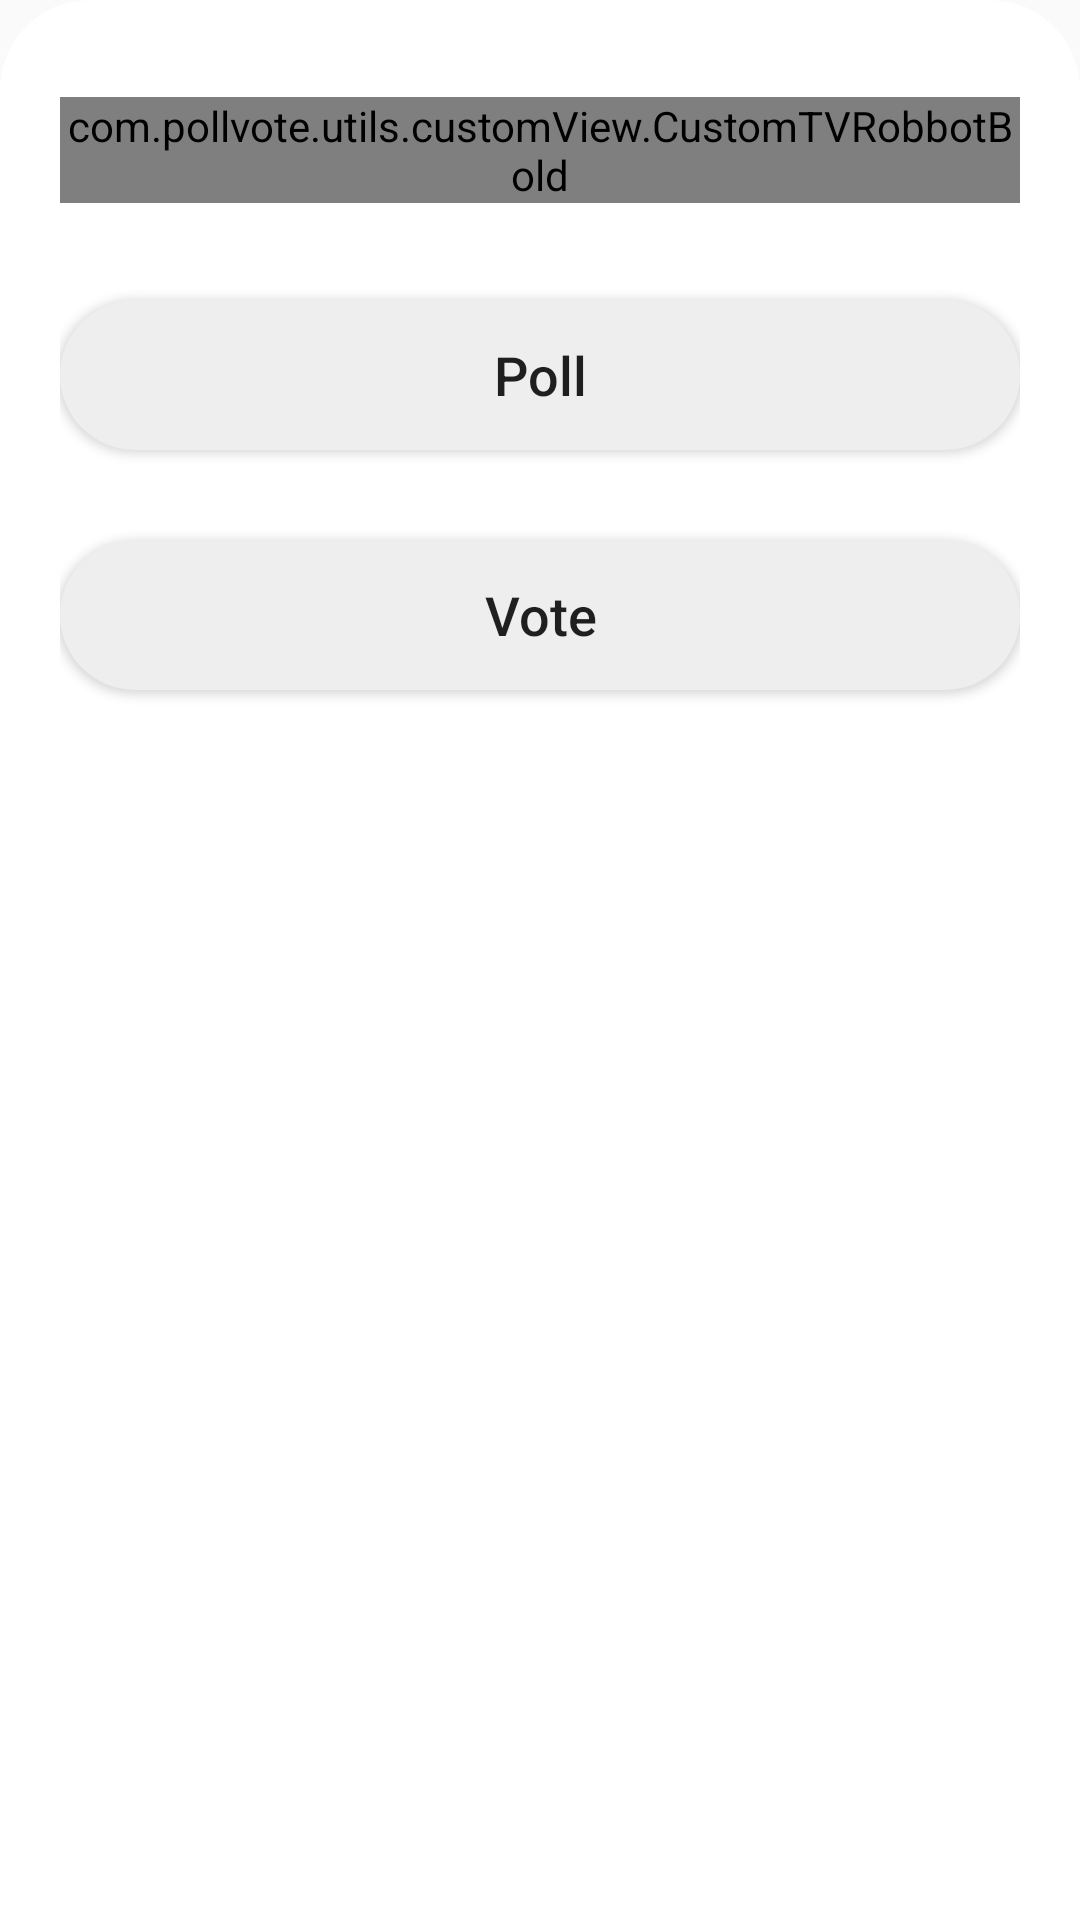

Write the Android layout XML for this screen, with the resource values it uses.
<!-- AndroidManifest.xml: application theme AppTheme -->
<!-- res/layout/dialog_event_filter.xml -->
<?xml version="1.0" encoding="utf-8"?>
<LinearLayout xmlns:android="http://schemas.android.com/apk/res/android"
    android:layout_width="match_parent"
    android:layout_height="wrap_content"
    xmlns:tools="http://schemas.android.com/tools"
    android:background="@drawable/bg_corner_white"
    android:orientation="vertical"
    android:paddingBottom="30dp"
    android:paddingStart="20sp"
    android:paddingEnd="20sp"
    android:paddingTop="30dp">

    <RelativeLayout
        android:layout_width="match_parent"
        android:layout_height="40dp">

        <ImageView
            tools:ignore="ContentDescription"
            android:id="@+id/img_close"
            android:layout_width="40dp"
            android:layout_height="40dp"
            android:layout_alignParentEnd="true"
            android:src="@drawable/cross" />

        <com.pollvote.utils.customView.CustomTVRobbotBold
            android:textColor="@color/black"
            android:textSize="20sp"
            android:layout_width="wrap_content"
            android:layout_height="wrap_content"
            android:layout_centerInParent="true"
            android:text="@string/filter_by"
            tools:ignore="RelativeOverlap" />
    </RelativeLayout>

    <Button
        android:id="@+id/btn_poll"
        android:textSize="18sp"
        android:layout_width="match_parent"
        android:layout_height="50dp"
        android:layout_marginTop="30dp"
        android:background="@drawable/bg_button_gray"
        android:text="@string/poll"
        android:textAllCaps="false" />

    <Button
        android:layout_marginBottom="5dp"
        android:id="@+id/btn_vote"
        android:textSize="18sp"
        android:layout_width="match_parent"
        android:layout_height="50dp"
        android:layout_marginTop="30dp"
        android:background="@drawable/bg_button_gray"
        android:text="@string/vote"
        android:textAllCaps="false" />
</LinearLayout>
<!-- resources referenced by this layout -->
<resources>
  <!-- drawable bg_button_gray (drawable) -->
  <?xml version="1.0" encoding="utf-8"?>
  <shape xmlns:android="http://schemas.android.com/apk/res/android"
      android:shape="rectangle" >
  
      <solid
          android:color="@color/color_gray">
      </solid>
  
      <corners
          android:radius="25dp" />
  
  </shape>
  <!-- drawable bg_corner_white (drawable) -->
  <?xml version="1.0" encoding="utf-8"?>
  <shape xmlns:android="http://schemas.android.com/apk/res/android"
      android:shape="rectangle" >
  
      <solid
          android:color="@color/white">
      </solid>
  
      <corners
          android:topRightRadius="30dp"
          android:topLeftRadius="30dp" />
  
  </shape>
  <!-- drawable cross (drawable) -->
  <vector xmlns:android="http://schemas.android.com/apk/res/android"
      android:width="50dp"
      android:height="50dp"
      android:viewportWidth="64"
      android:viewportHeight="64">
    <group>
      <clip-path
          android:pathData="M0,0h64v64h-64z"/>
      <path
          android:pathData="M15,5L50,5A9,9 0,0 1,59 14L59,50A9,9 0,0 1,50 59L15,59A9,9 0,0 1,6 50L6,14A9,9 0,0 1,15 5z"
          android:fillColor="#f1f1f1"/>
      <path
          android:fillColor="#FF000000"
          android:pathData="M36.232,41.07L39.56,41.07L33.944,32.048l5.642,-9.048h-3.3l-3.848,6.6 -4.108,-6.6L25,23L30.642,32.048 25.026,41.07h3.3L32.15,34.518Z"/>
    </group>
  </vector>
  <string name="filter_by">Filter By</string>
  <string name="poll">Poll</string>
  <string name="vote">Vote</string>
  <style name="AppTheme" parent="Theme.AppCompat.Light.NoActionBar">
          
          <item name="colorPrimary">@color/colorPrimary</item>
          <item name="colorPrimaryDark">@color/colorPrimaryDark</item>
          <item name="colorAccent">@color/colorAccent</item>
          <item name="android:windowAnimationStyle">@null</item>
      </style>
  <color name="color_gray">#EEEEEE</color>
  <color name="colorPrimary">#03DAC5</color>
  <color name="colorPrimaryDark">#03DAC5</color>
  <color name="colorAccent">#0AB6A6</color>
  <!-- not gathered from this repository: default colours our renderer supplied (Android Studio template values) -->
  <color name="black">#FF000000</color>
  <color name="white">#FFFFFFFF</color>
</resources>
